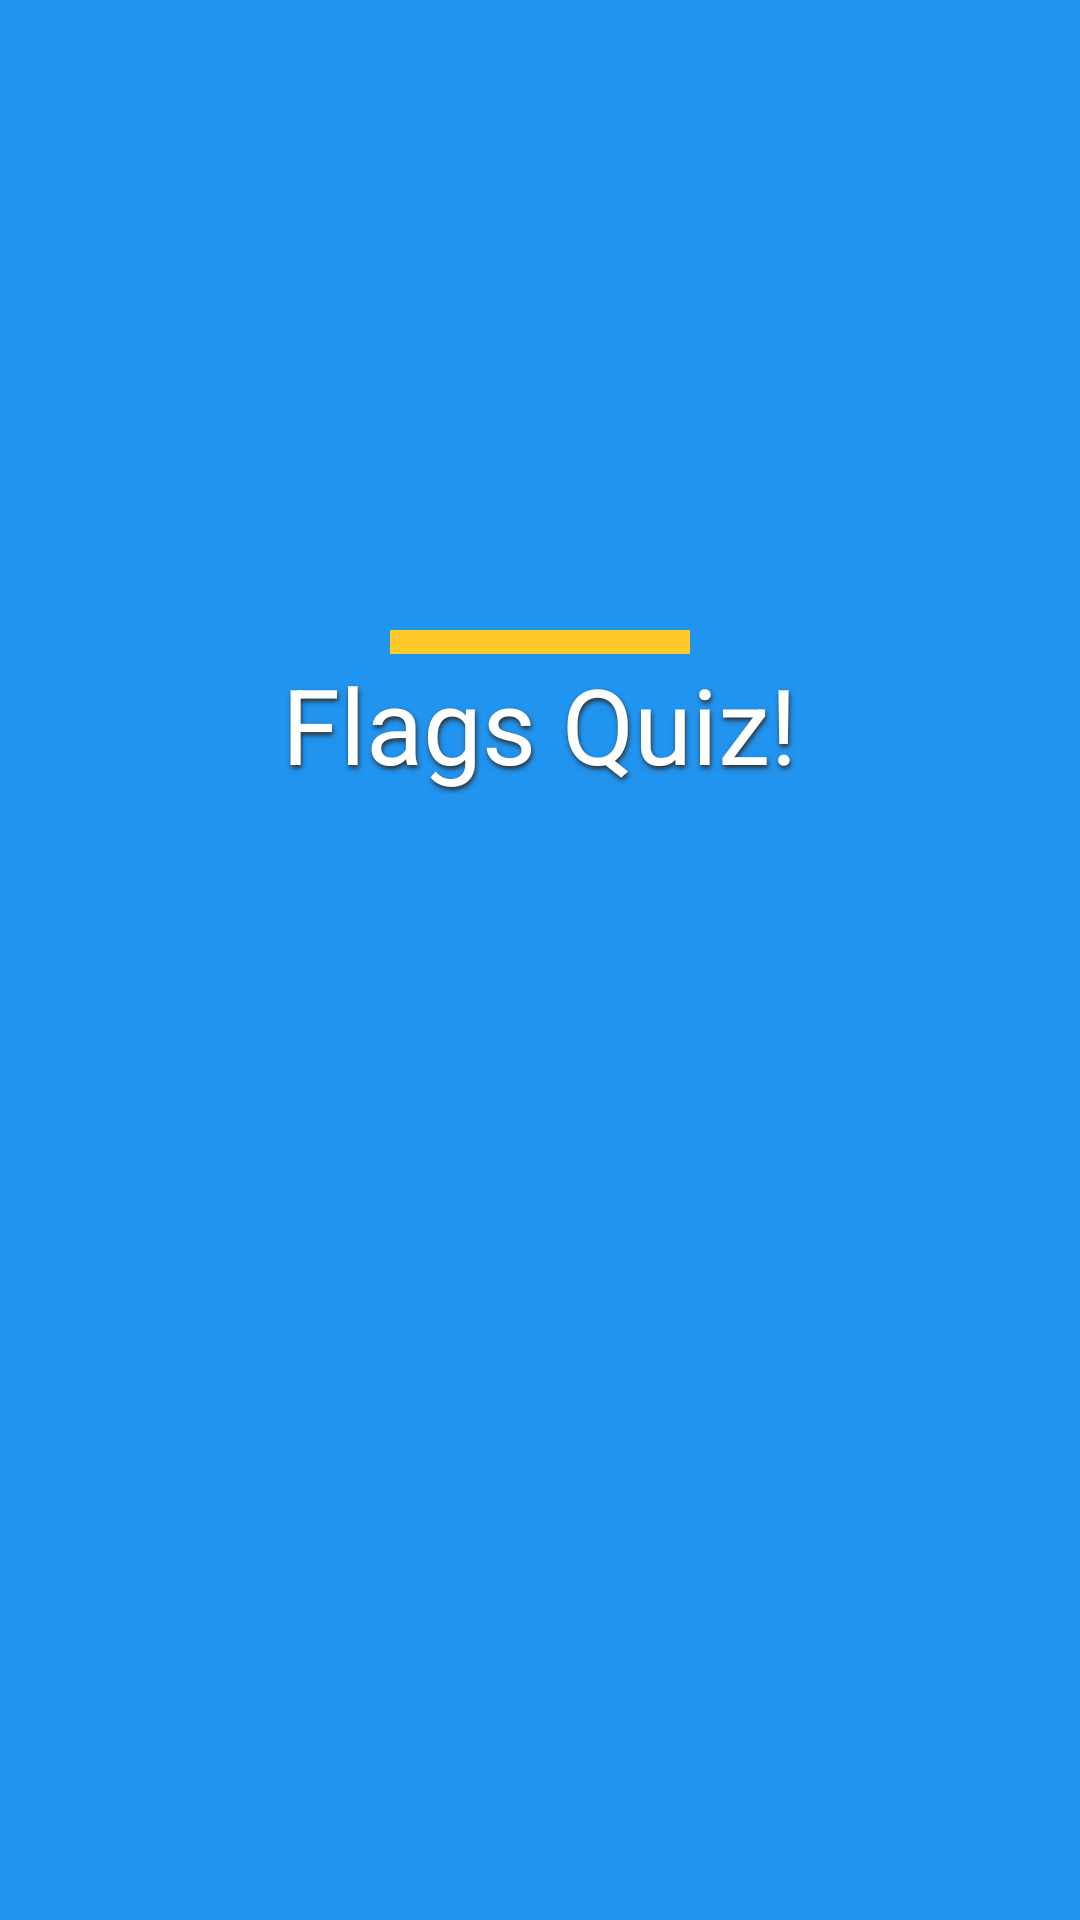

The Android layout XML behind this screen, and the referenced resources:
<!-- AndroidManifest.xml: application theme AppTheme1 -->
<!-- res/layout/activity_flash.xml -->
<?xml version="1.0" encoding="utf-8"?>
<RelativeLayout xmlns:android="http://schemas.android.com/apk/res/android"
    xmlns:app="http://schemas.android.com/apk/res-auto"
    xmlns:tools="http://schemas.android.com/tools"
    android:layout_width="match_parent"
    android:layout_height="match_parent">

    <pl.droidsonroids.gif.GifImageView
        android:layout_width="match_parent"
        android:layout_height="match_parent"
        android:src="@drawable/flags"
        android:scaleType="centerCrop"
        />

    <RelativeLayout
        android:id="@+id/bgFlash"
        android:background="@color/colorPrimary"
        android:layout_width="match_parent"
        android:layout_height="match_parent" />

    <RelativeLayout
        android:background="#f12195f1"
        android:layout_width="match_parent"
        android:layout_height="match_parent" />

    <RelativeLayout
        android:layout_width="match_parent"
        android:layout_height="match_parent">
        <ImageView
            android:layout_marginTop="150dp"
            android:id="@+id/iconFlag"
            android:layout_width="50dp"
            android:layout_height="50dp"
            android:src="@drawable/ic_flag_white"
            android:layout_centerHorizontal="true"/>
        <LinearLayout
            android:id="@+id/attrBanner"
            android:orientation="vertical"
            android:layout_width="100dp"
            android:layout_height="8dp"
            android:layout_marginTop="10dp"
            android:background="@color/colorAccent"
            android:layout_below="@id/iconFlag"
            android:layout_centerInParent="true"/>
        <TextView
            android:id="@+id/textBanner"
            android:layout_width="wrap_content"
            android:layout_height="wrap_content"
            android:text="Flags Quiz!"
            android:textColor="#fff"
            android:textSize="35sp"
            android:shadowColor="#2e2e2e"
            android:shadowDx="1"
            android:shadowDy="3"
            android:shadowRadius="4"
            android:layout_centerInParent="true"
            android:layout_below="@id/attrBanner"/>

        <ProgressBar
            android:id="@+id/progressBar"
            style="?android:attr/progressBarStyle"
            android:layout_width="wrap_content"
            android:layout_height="wrap_content"
            android:layout_alignEnd="@+id/iconFlag"
            android:layout_alignParentBottom="true"
            android:layout_alignRight="@+id/iconFlag"
            android:layout_marginBottom="86dp" />

    </RelativeLayout>


</RelativeLayout>
<!-- resources referenced by this layout -->
<resources>
  <color name="colorAccent">#ffca28</color>
  <color name="colorPrimary">#2196f3</color>
  <style name="AppTheme1" parent="Theme.AppCompat.Light.NoActionBar">
          
          <item name="colorPrimary">@color/colorPrimary</item>
          <item name="colorPrimaryDark">@color/colorPrimaryDark</item>
          <item name="colorAccent">@color/colorAccent</item>
      </style>
  <color name="colorPrimaryDark">#1976d2</color>
</resources>
